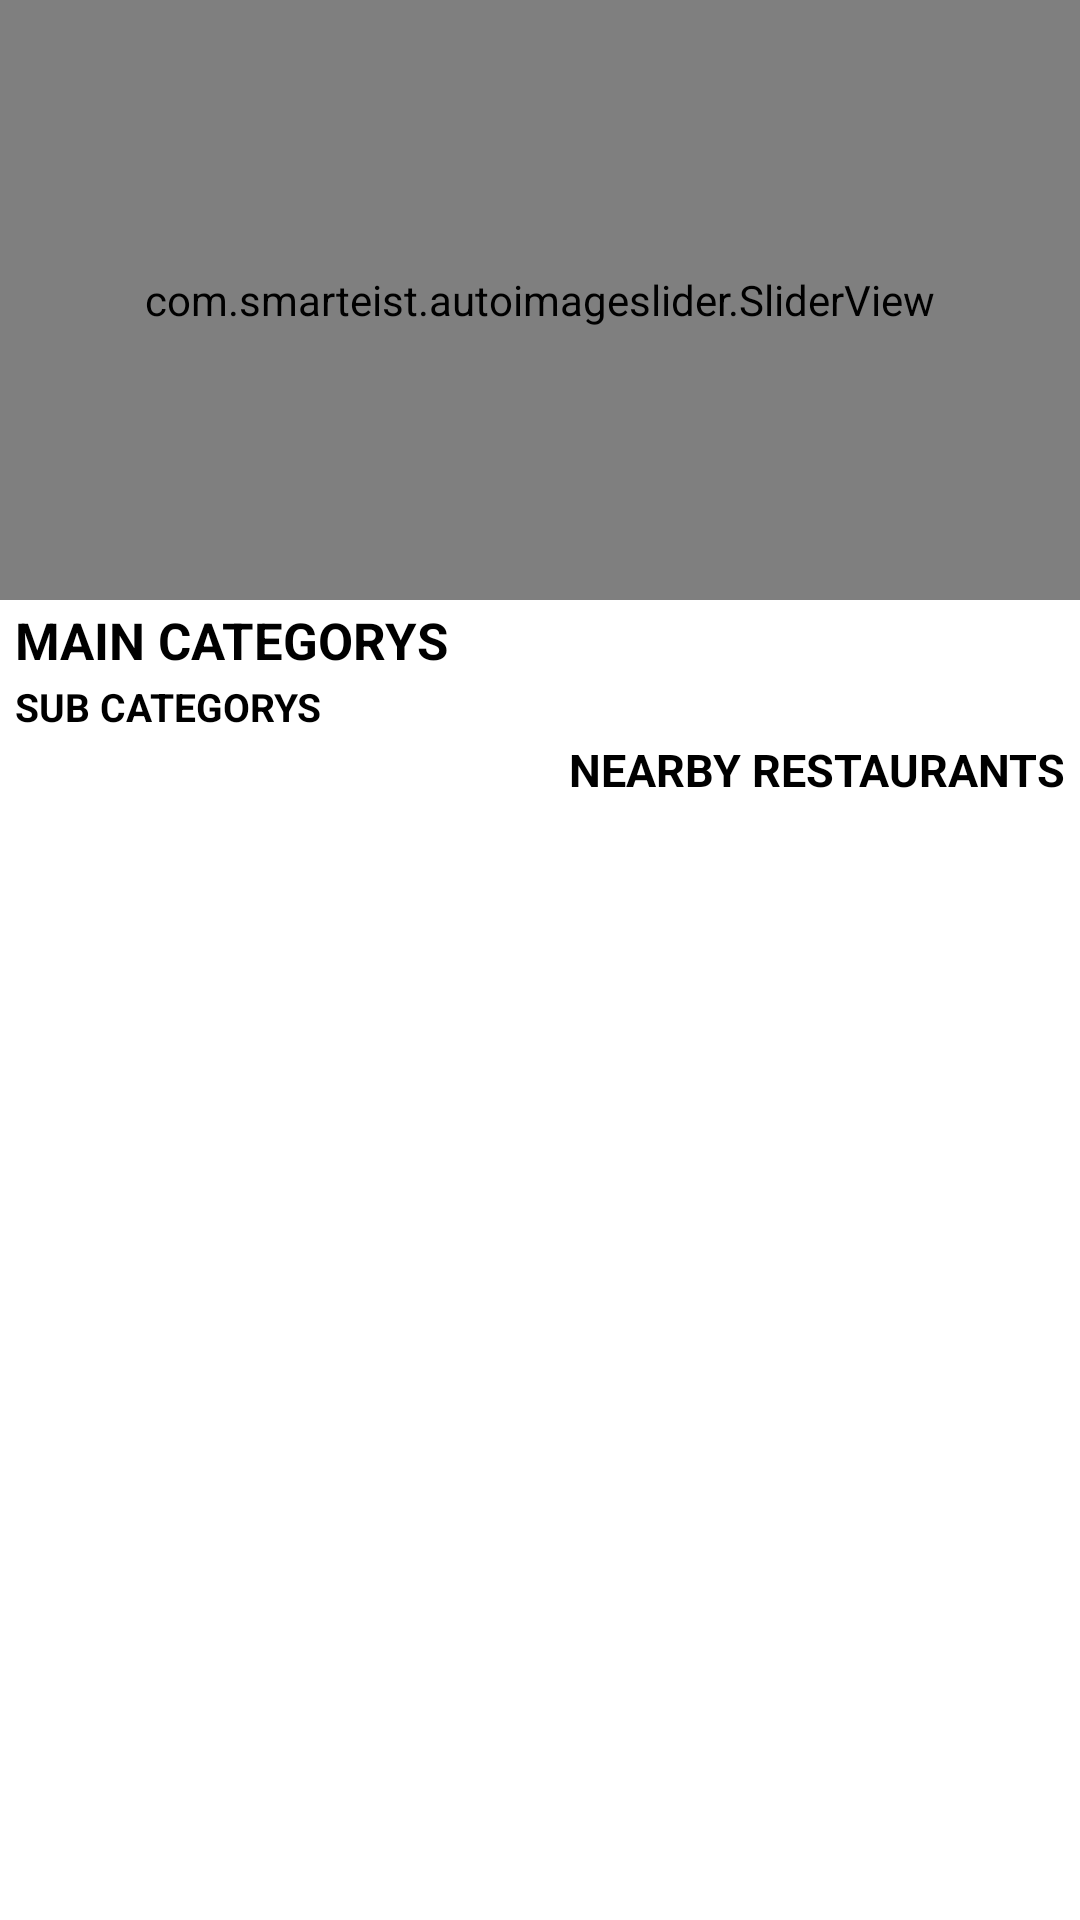

Here is an Android app screen rendered from its layout file. Give the layout XML and the strings, colors and styles it references.
<!-- AndroidManifest.xml: application theme Theme.EpayEats -->
<!-- res/layout/home_layout.xml -->
<?xml version="1.0" encoding="utf-8"?>
<androidx.core.widget.NestedScrollView
    xmlns:android="http://schemas.android.com/apk/res/android"
    xmlns:app="http://schemas.android.com/apk/res-auto"
    android:layout_width="match_parent"
    android:layout_height="match_parent"
    xmlns:tools="http://schemas.android.com/tools"
    app:layout_behavior="@string/appbar_scrolling_view_behavior"
    tools:showIn="@layout/fragment_dashboard_"
    android:layout_marginBottom="?attr/actionBarSize">

    <LinearLayout
        android:layout_width="match_parent"
        android:layout_height="wrap_content"
        android:orientation="vertical">


        <com.smarteist.autoimageslider.SliderView
            android:id="@+id/imageSlider"
            android:layout_width="match_parent"
            android:layout_height="200dp"
            app:sliderAnimationDuration="1000"
            app:sliderAutoCycleDirection="back_and_forth"
            app:sliderAutoCycleEnabled="true"
            app:sliderIndicatorAnimationDuration="1000"
            app:sliderIndicatorGravity="center_horizontal|bottom"
            app:sliderIndicatorMargin="15dp"
            app:sliderIndicatorOrientation="horizontal"
            app:sliderIndicatorPadding="3dp"
            app:sliderIndicatorRadius="2dp"
            app:sliderIndicatorSelectedColor="#5A5A5A"
            app:sliderIndicatorUnselectedColor="#FFF"
            app:sliderScrollTimeInSec="3"
            app:sliderStartAutoCycle="true" />

        <TextView
            android:layout_width="match_parent"
            android:layout_height="wrap_content"
            android:text="Main Categorys"
            android:textColor="@color/colorBlack"
            android:textStyle="bold"
            android:textAllCaps="true"
            android:textSize="17sp"
            android:layout_marginLeft="5dp"
            android:layout_marginTop="2dp"/>

        <androidx.recyclerview.widget.RecyclerView
            android:layout_width="match_parent"
            android:layout_height="wrap_content"
            android:id="@+id/fragment_dashboard_main_menu_recyclerview"/>

        <TextView
            android:layout_width="match_parent"
            android:layout_height="wrap_content"
            android:text="Sub Categorys"
            android:textColor="@color/colorBlack"
            android:textStyle="bold"
            android:textAllCaps="true"
            android:textSize="13sp"
            android:layout_marginLeft="5dp"
            android:layout_marginTop="2dp"/>

        <androidx.recyclerview.widget.RecyclerView
            android:layout_width="match_parent"
            android:layout_height="wrap_content"
            android:id="@+id/fragment_dashboard_sub_menu_recyclerview"/>

        <TextView
            android:layout_width="match_parent"
            android:layout_height="wrap_content"
            android:text="Nearby Restaurants"
            android:textColor="@color/colorBlack"
            android:textStyle="bold"
            android:textAllCaps="true"
            android:layout_gravity="right"
            android:gravity="right"
            android:textSize="15sp"
            android:layout_marginRight="5dp"
            android:layout_marginTop="2dp"/>

        <androidx.recyclerview.widget.RecyclerView
            android:id="@+id/fragment_dashboard_recyclerview"
            android:layout_width="match_parent"
            android:layout_height="wrap_content"
            android:nestedScrollingEnabled="false" />



    </LinearLayout>

</androidx.core.widget.NestedScrollView>
<!-- res/layout/fragment_dashboard_.xml (included above) -->
<?xml version="1.0" encoding="utf-8"?>
<FrameLayout xmlns:android="http://schemas.android.com/apk/res/android"
    xmlns:tools="http://schemas.android.com/tools"
    android:layout_width="match_parent"
    android:layout_height="match_parent"
    xmlns:app="http://schemas.android.com/apk/res-auto"
    tools:context=".Fragment.Dashboard_Fragment">

    


    <androidx.coordinatorlayout.widget.CoordinatorLayout
        android:layout_width="match_parent"
        android:layout_marginTop="?attr/actionBarSize"
        android:layout_height="wrap_content">

        <com.google.android.material.appbar.AppBarLayout
            android:layout_width="match_parent"
            android:layout_height="wrap_content"
            android:fitsSystemWindows="true"
            android:theme="@style/AppTheme.AppBarOverlay">

            <androidx.appcompat.widget.Toolbar
                android:layout_width="match_parent"
                android:layout_height="?attr/actionBarSize"
                android:id="@+id/toolbarfrg"
                app:layout_collapseMode="pin"
                app:title="Location"
                android:background="@color/colorPrimary"
                app:popupTheme="@style/AppTheme.PopupOverlay"
                app:titleTextColor="@color/colorBlack"
                app:subtitleTextColor="@color/colorBlack"/>


        </com.google.android.material.appbar.AppBarLayout>

        <include layout="@layout/home_layout"/>

    </androidx.coordinatorlayout.widget.CoordinatorLayout>



</FrameLayout>
<!-- resources referenced by this layout -->
<resources>
  <color name="colorBlack">#000000</color>
  <color name="colorPrimary">#F9A825</color>
  <style name="AppTheme.AppBarOverlay" parent="ThemeOverlay.AppCompat.Dark.ActionBar" />
  <style name="AppTheme.PopupOverlay" parent="ThemeOverlay.AppCompat.Light" />
  <style name="Theme.EpayEats" parent="Theme.MaterialComponents.DayNight.DarkActionBar">
          
          <item name="colorPrimary">@color/colorPrimary</item>
          <item name="colorPrimaryVariant">@color/colorPrimary</item>
          <item name="colorOnPrimary">@color/colorBlack</item>
          
          <item name="colorSecondary">@color/colorPrimary</item>
          <item name="colorSecondaryVariant">@color/colorPrimary</item>
          <item name="colorOnSecondary">@color/colorBlack</item>
          
          <item name="android:statusBarColor" tools:targetApi="l">?attr/colorPrimaryVariant</item>
          
      </style>
</resources>
